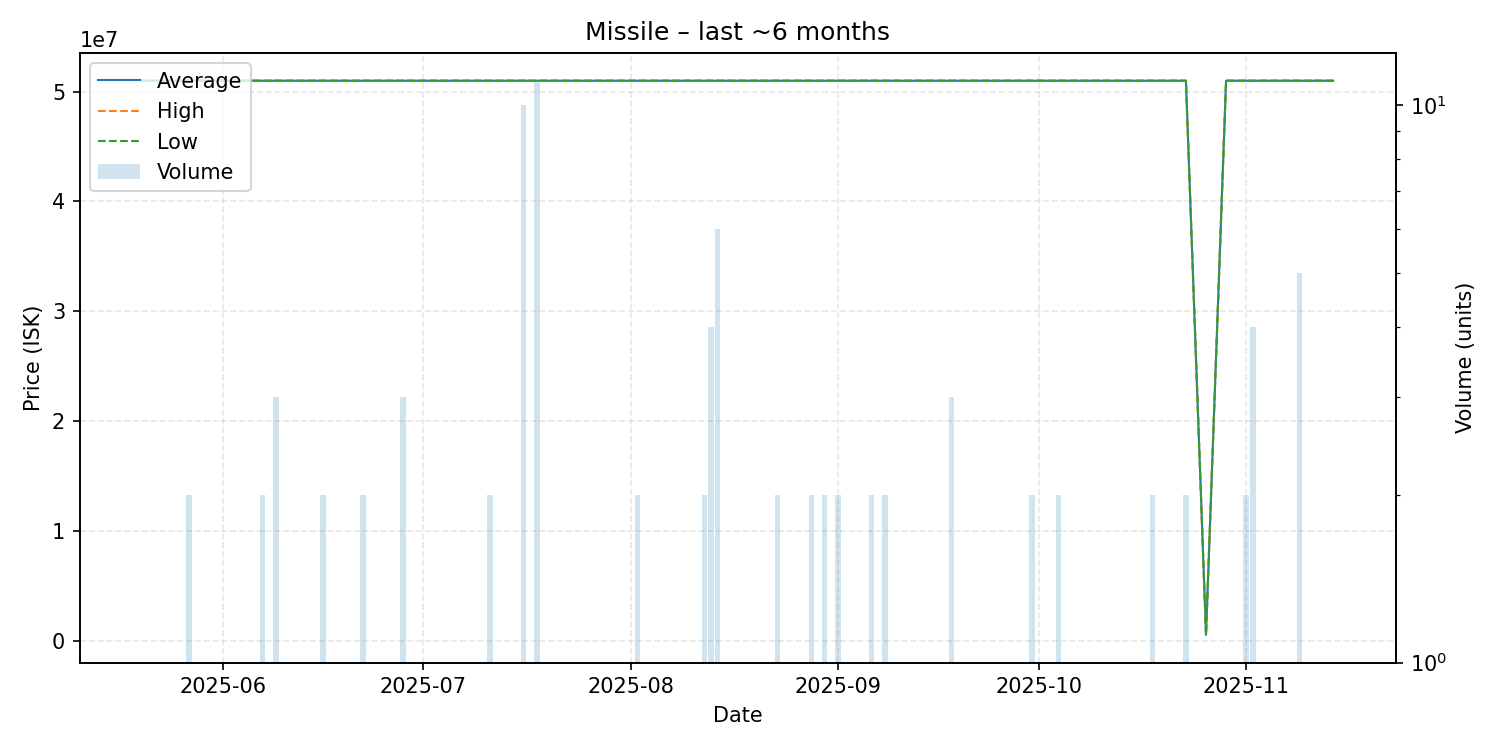

Values plotted in this chart, from the file beside it:
date, average, highest, lowest, order_count, volume
2025-05-20, 51002322, 51002322, 51002322, 1, 1
2025-05-24, 51000000, 51000000, 51000000, 1, 1
2025-05-27, 51002322, 51002322, 51002322, 1, 2
2025-06-01, 51002322, 51002322, 51002322, 1, 1
2025-06-04, 51002322, 51002322, 51002322, 1, 1
2025-06-05, 51002322, 51002322, 51002322, 1, 1
2025-06-07, 51002322, 51002322, 51002322, 2, 2
2025-06-09, 51002322, 51002322, 51002322, 3, 3
2025-06-10, 51002322, 51002322, 51002322, 1, 1
2025-06-11, 51002322, 51002322, 51002322, 1, 1
2025-06-14, 51002322, 51002322, 51002322, 1, 1
2025-06-16, 51002322, 51002322, 51002322, 2, 2
2025-06-18, 51002322, 51002322, 51002322, 1, 1
2025-06-19, 51002322, 51002322, 51002322, 1, 1
2025-06-22, 51002322, 51002322, 51002322, 2, 2
2025-06-28, 51002322, 51002322, 51002322, 3, 3
2025-07-01, 51002322, 51002322, 51002322, 1, 1
2025-07-03, 51002322, 51002322, 51002322, 1, 1
2025-07-04, 51002322, 51002322, 51002322, 1, 1
2025-07-06, 51002322, 51002322, 51002322, 1, 1
2025-07-09, 51002322, 51002322, 51002322, 1, 1
2025-07-11, 51002322, 51002322, 51002322, 1, 2
2025-07-12, 51002322, 51002322, 51002322, 1, 1
2025-07-13, 51002322, 51002322, 51002322, 1, 1
2025-07-15, 51002322, 51002322, 51002322, 1, 1
2025-07-16, 51002322, 51002322, 51002322, 1, 10
2025-07-18, 51002322, 51002322, 51002322, 2, 11
2025-07-25, 51002322, 51002322, 51002322, 1, 1
2025-07-26, 51002322, 51002322, 51002322, 1, 1
2025-07-27, 51002322, 51002322, 51002322, 1, 1
2025-08-02, 51002322, 51002322, 51002322, 2, 2
2025-08-04, 51002322, 51002322, 51002322, 1, 1
2025-08-07, 51002322, 51002322, 51002322, 1, 1
2025-08-10, 51002322, 51002322, 51002322, 1, 1
2025-08-12, 51002322, 51002322, 51002322, 2, 2
2025-08-13, 51002322, 51002322, 51002322, 4, 4
2025-08-14, 51002322, 51002322, 51002322, 2, 6
2025-08-17, 51002322, 51002322, 51002322, 1, 1
2025-08-19, 51002322, 51002322, 51002322, 1, 1
2025-08-21, 51002322, 51002322, 51002322, 1, 1
2025-08-23, 51002322, 51002322, 51002322, 2, 2
2025-08-24, 51002322, 51002322, 51002322, 1, 1
2025-08-25, 51002322, 51002322, 51002322, 1, 1
2025-08-26, 51002322, 51002322, 51002322, 1, 1
2025-08-28, 51002322, 51002322, 51002322, 2, 2
2025-08-30, 51002322, 51002322, 51002322, 2, 2
2025-08-31, 51002322, 51002322, 51002322, 1, 1
2025-09-01, 51002322, 51002322, 51002322, 2, 2
2025-09-03, 51002322, 51002322, 51002322, 1, 1
2025-09-06, 51002322, 51002322, 51002322, 2, 2
2025-09-08, 51002322, 51002322, 51002322, 2, 2
2025-09-10, 51002322, 51002322, 51002322, 1, 1
2025-09-11, 51002322, 51002322, 51002322, 1, 1
2025-09-14, 51002322, 51002322, 51002322, 1, 1
2025-09-18, 51002322, 51002322, 51002322, 2, 3
2025-09-22, 51002322, 51002322, 51002322, 1, 1
2025-09-24, 51002322, 51002322, 51002322, 1, 1
2025-09-30, 51002322, 51002322, 51002322, 2, 2
2025-10-03, 51002322, 51002322, 51002322, 1, 1
2025-10-04, 51002322, 51002322, 51002322, 2, 2
... 15 more rows
